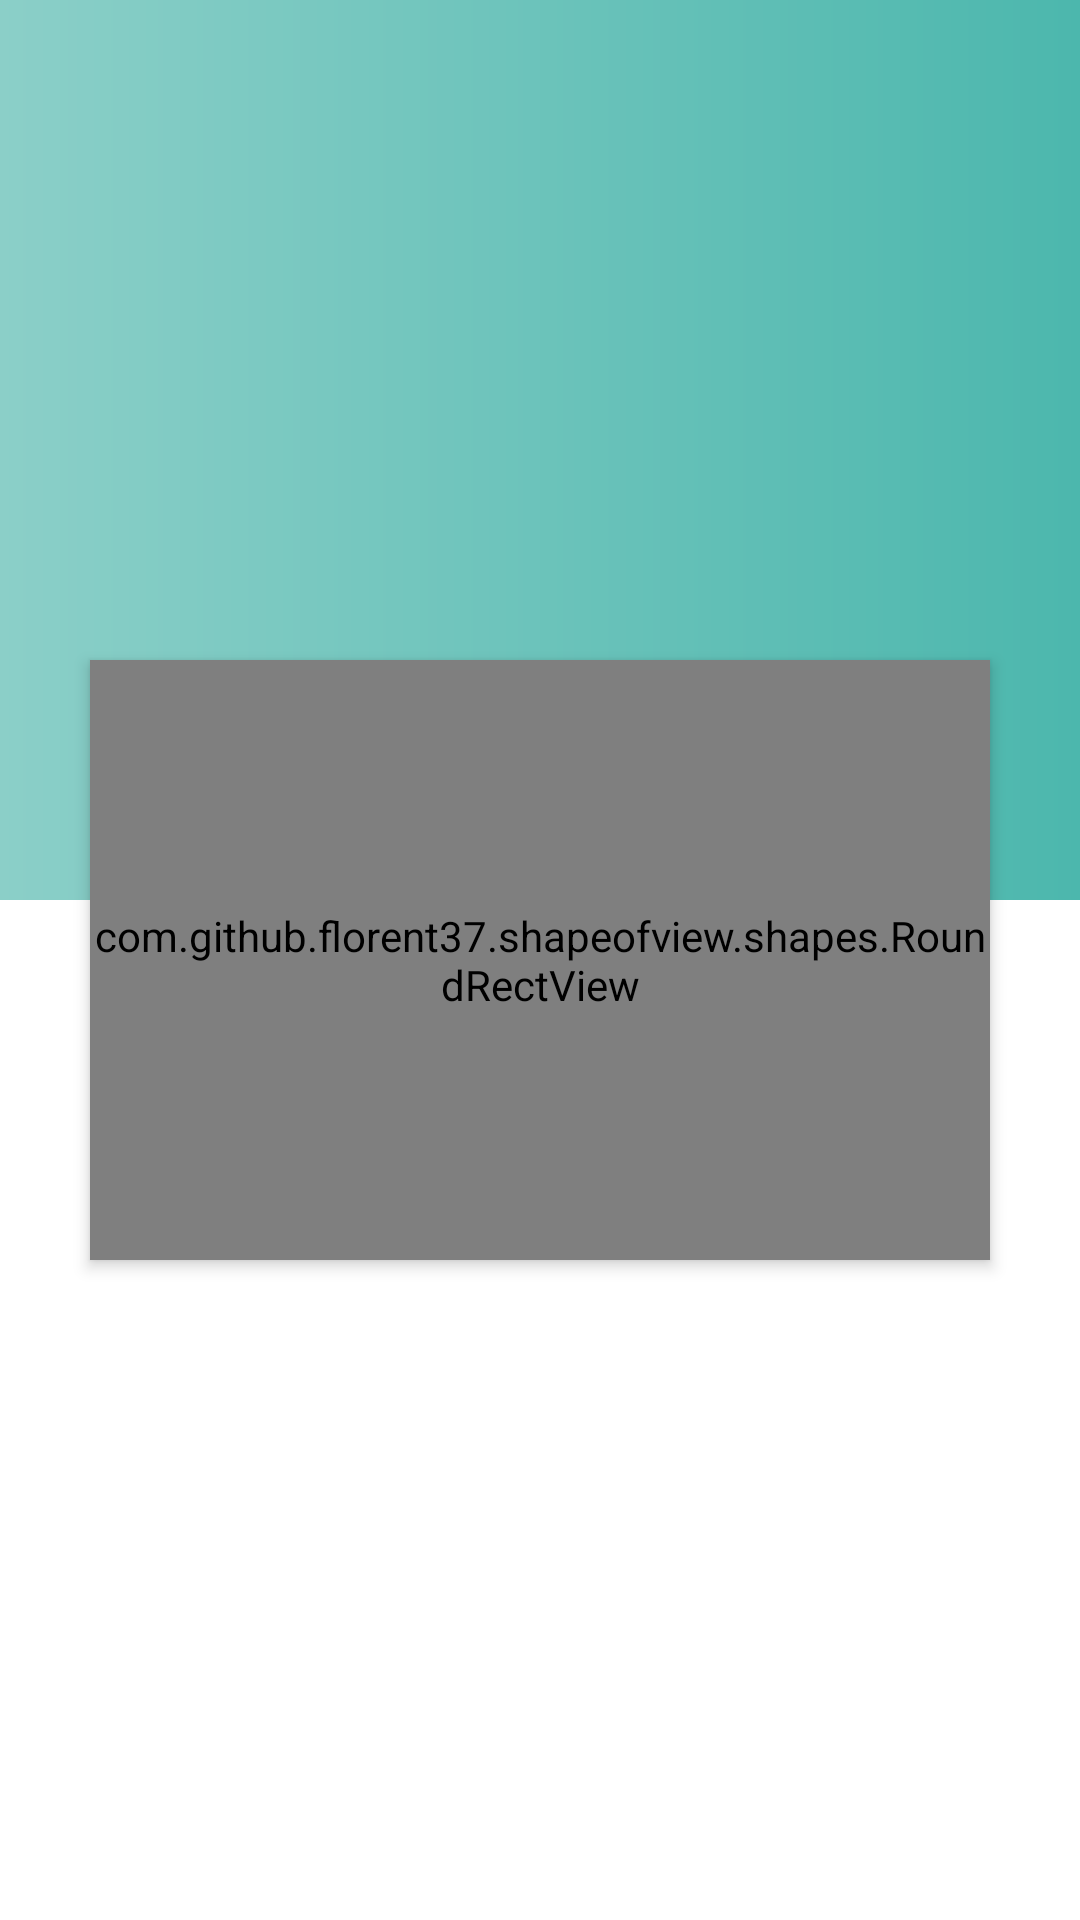

Reconstruct the res/layout file that produces this screen, plus the resources it refers to.
<!-- AndroidManifest.xml: application theme AppTheme -->
<!-- res/layout/activity_auth.xml -->
<?xml version="1.0" encoding="UTF-8"?>
<RelativeLayout xmlns:android="http://schemas.android.com/apk/res/android"
    xmlns:app="http://schemas.android.com/apk/res-auto"
    android:layout_width="fill_parent"
    android:layout_height="fill_parent"
    android:background="@color/white"
    >
    <ImageView
        android:id="@+id/imageView2"
        android:layout_width="match_parent"
        android:layout_height="300dp"
        android:layout_alignParentStart="true"
        android:layout_alignParentTop="true"
        app:srcCompat="@drawable/main_gradient"
        />

    <com.github.florent37.shapeofview.shapes.RoundRectView
        android:id="@+id/roundRectView"
        android:layout_width="300dp"
        android:layout_height="200dp"

        android:layout_centerHorizontal="true"
        android:layout_centerVertical="true"
        android:elevation="3dp"
        app:shape_roundRect_borderColor="@color/white"
        app:shape_roundRect_borderWidth="2dp"
        app:shape_roundRect_bottomLeftRadius="10dp"
        app:shape_roundRect_bottomRightRadius="10dp"
        app:shape_roundRect_topLeftRadius="10dp"
        app:shape_roundRect_topRightRadius="10dp"
        >
        <ImageView
            android:layout_width="match_parent"
            android:layout_height="match_parent"
            android:layout_alignParentStart="true"
            android:layout_alignParentTop="true"
            android:background="@color/white"
            />



        <co.ceryle.radiorealbutton.RadioRealButtonGroup
            android:id="@+id/bGroup"
            android:layout_width="match_parent"
            android:layout_height="wrap_content"
            app:rrbg_animateDrawables_enter="overshoot"
            app:rrbg_animateTexts_enter="overshoot"
            app:rrbg_dividerColor="@color/black"
            app:rrbg_dividerSize="1dp"
            app:rrbg_radius="10dp"
            app:rrbg_selectorColor="@color/colorPrimaryDark"
            app:rrbg_selectorSize="6dp">

            <co.ceryle.radiorealbutton.RadioRealButton
                android:id="@+id/bParent"
                android:layout_width="wrap_content"
                android:layout_height="wrap_content"
                app:rrb_drawable="@drawable/parents"
                app:rrb_drawableGravity="bottom"
                app:rrb_drawableHeight="36dp"
                app:rrb_drawablePadding="8dp"
                app:rrb_drawableWidth="36dp"
                app:rrb_ripple="true"
                app:rrb_rippleColor="@color/black"
                app:rrb_text="Родитель"
                app:rrb_textColor="@color/black" />

            <co.ceryle.radiorealbutton.RadioRealButton
                android:id="@+id/bChild"
                android:layout_width="wrap_content"
                android:layout_height="wrap_content"
                app:rrb_drawable="@drawable/boy"
                app:rrb_drawableGravity="bottom"
                app:rrb_drawableHeight="36dp"
                app:rrb_drawablePadding="8dp"
                app:rrb_drawableWidth="36dp"
                app:rrb_ripple="true"
                app:rrb_rippleColor="@color/black"
                app:rrb_text="Ребенок"
                app:rrb_textColor="@color/black" />
        </co.ceryle.radiorealbutton.RadioRealButtonGroup>


        <com.github.florent37.shapeofview.shapes.BubbleView
            android:layout_width="180dp"
            android:layout_height="100dp"
            app:shape_bubble_arrowHeight="10dp"
            app:shape_bubble_arrowPosition="bottom"
            app:shape_bubble_arrowWidth="10dp"
            app:shape_bubble_borderRadius="20dp"
            android:layout_marginTop="90dp"
            android:layout_marginLeft="65dp"
            >

            <ImageButton
                android:id="@+id/signGoogle"
                android:layout_width="179dp"
                android:layout_height="45dp"
                android:layout_alignEnd="@+id/roundRectView"
                android:layout_below="@+id/roundRectView"
                android:layout_marginTop="31dp"
                android:background="@drawable/google_auth" />

        </com.github.florent37.shapeofview.shapes.BubbleView>


    </com.github.florent37.shapeofview.shapes.RoundRectView>

    <ImageView
        android:id="@+id/imageView"
        android:layout_width="200dp"
        android:layout_height="200dp"
        android:layout_above="@+id/roundRectView"
        android:layout_centerHorizontal="true"
        app:srcCompat="@drawable/logo" />


</RelativeLayout>
<!-- resources referenced by this layout -->
<resources>
  <color name="colorPrimaryDark">#8BCFC8</color>
  <!-- drawable google_auth: png bitmap (drawable, 2392 bytes) -->
  <!-- drawable main_gradient (drawable) -->
  <?xml version="1.0" encoding="utf-8"?>
  <shape
      xmlns:android="http://schemas.android.com/apk/res/android"
      android:shape="rectangle">
      <gradient
          android:startColor="@color/colorPrimaryDark"
          android:endColor="@color/colorPrimary"
          android:angle="0">
      </gradient>
  </shape>
  <style name="AppTheme" parent="Theme.AppCompat.Light.NoActionBar">
          
          <item name="colorPrimary">@color/colorPrimary</item>
          <item name="colorPrimaryDark">@color/colorPrimaryDark</item>
          <item name="colorAccent">@color/colorAccent</item>
      </style>
  <color name="colorPrimary">#4CB7AD</color>
  <color name="colorAccent">#FF4081</color>
  <!-- not gathered from this repository: default colours our renderer supplied (Android Studio template values) -->
  <color name="black">#FF000000</color>
  <color name="white">#FFFFFFFF</color>
</resources>
